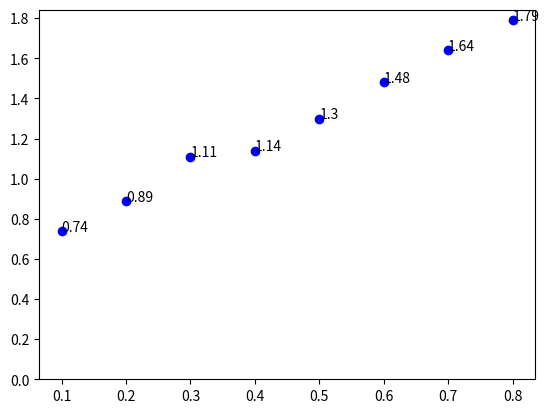

Generate this figure with matplotlib:
import matplotlib.pyplot as plt
import numpy as np
Uh = [7.175,14.61,22.05,29.525,36.825,44.2,51.375,58.75]
Im = [0.25,0.5,0.75,1,1.25,1.5,1.75,2]
Is =[0.1,0.2,0.3,0.4,0.5,0.6,0.7,0.8]
B = [0.74, 0.89, 1.11, 1.14, 1.30, 1.48, 1.64 ,1.79 ]
plt.scatter(Is, B, s=None, c='b', marker=None, label='Uh')
y_ticks = np.arange(0, 2, 0.2)
plt.yticks(y_ticks)
for x,y in zip(Is,B):
    plt.text(x,y,y,fontsize=10)
plt.show()